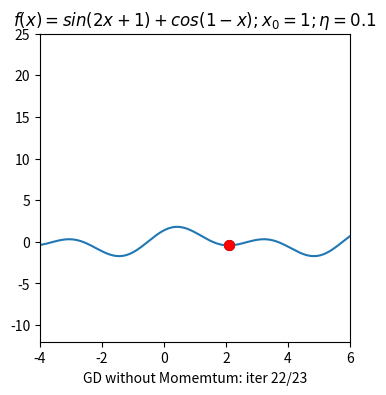

The script that saved this image:
from __future__ import division, print_function, unicode_literals
import math
import numpy as np 
import matplotlib.pyplot as plt
import matplotlib.animation as animation
from matplotlib.animation import FuncAnimation 

x0=1

def f(x):
    return np.sin(2*x+1)+np.cos(1-x)
def grad(x):
    return np.sin(1-x)+2*np.cos(2*x+1)
# Khoi dong random 1 x o vi tri bat ki


def myGD1(x0, eta = 0.1):
    x = [x0]
    eta = 0.1
    for it in  range(100):
        x_new = x[-1] - eta*grad(x[-1])
        if abs(grad(x_new)) < 1e-3:
            break
        x.append(x_new)
    x=np.asarray(x)
    return(x,it)

def viz_alg_1d_2(x, cost, filename = 'nomomentum1d.gif'):
#     x = x.asarray()
    it = len(x)
    y = cost(x)
    xmin, xmax = np.min(x), np.max(x)
    ymin, ymax = np.min(y), np.max(y)
    xmin, xmax = -4, 6
    ymin, ymax = -12, 25
    x0 = np.linspace(xmin-1, xmax+1, 1000)
    y0 = cost(x0)
       
    fig, ax = plt.subplots(figsize=(4, 4))  
    
    def update(i):
        ani = plt.cla()
        plt.axis([-4 , 6, -13, 26])
        plt.plot(x0, y0)
        plt.axis([xmin, xmax, ymin, ymax])
        ani = plt.title('$f(x) = sin(2x+1)+cos(1-x); x_0 = 1; \eta = 0.1$')
        if i == 0:
            ani = plt.plot(x[i], y[i], 'ro', markersize = 7)
        else:
            ani = plt.plot(x[i-1], y[i-1], 'ok', markersize = 7)
            ani = plt.plot(x[i-1:i+1], y[i-1:i+1], 'k-')
            ani = plt.plot(x[i], y[i], 'ro', markersize = 7)
        label = 'GD without Momemtum: iter %d/%d' %(i, it)
        ax.set_xlabel(label)
        return ani, ax 
        
    anim = FuncAnimation(fig, update, frames=np.arange(0, it), interval=200)
    anim.save(filename, dpi = 100, writer = 'imagemagick')
    plt.show()
# x = np.asarray(x)
(x,eta) = myGD1(1, 0.1)
viz_alg_1d_2(x, f)